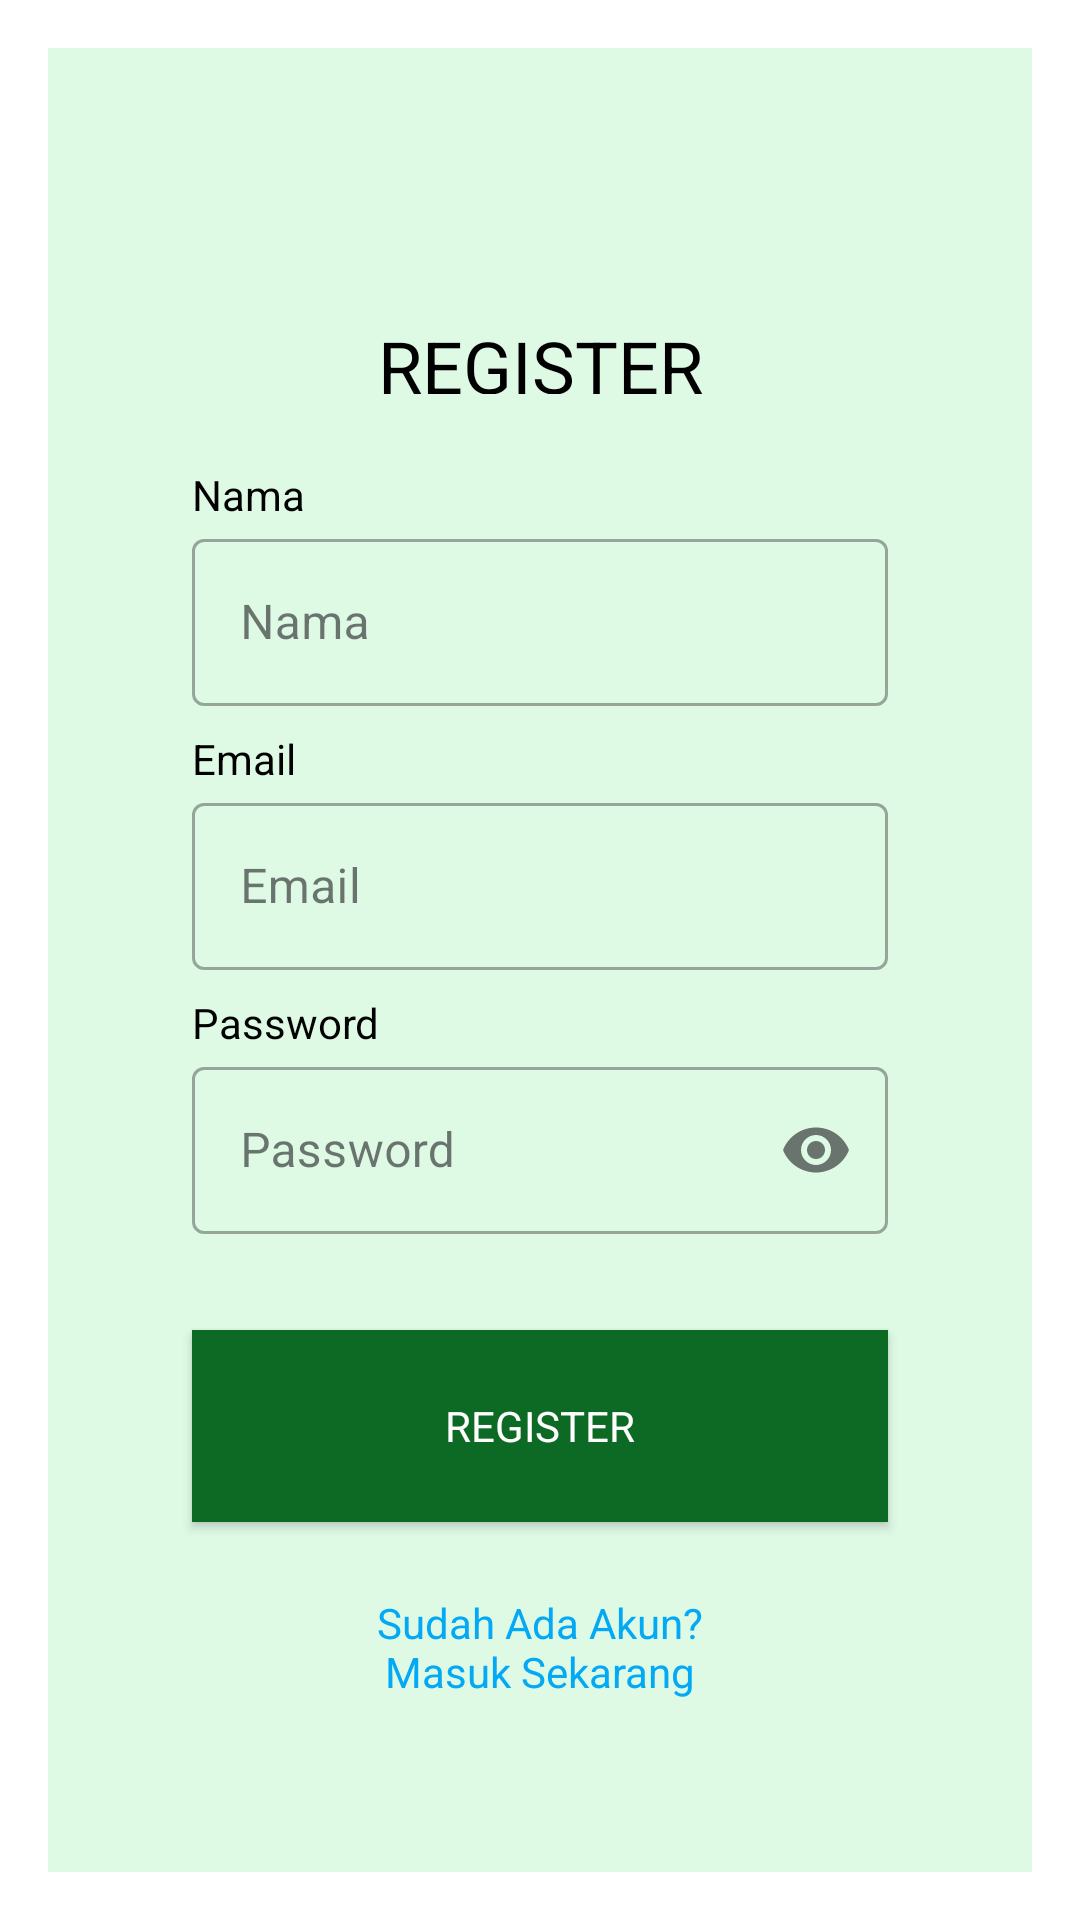

Layout XML and referenced resources for this Android screen:
<!-- AndroidManifest.xml: application theme Theme.EcoVision -->
<!-- res/layout/activity_sign_up.xml -->
<?xml version="1.0" encoding="utf-8"?>
<androidx.constraintlayout.widget.ConstraintLayout xmlns:android="http://schemas.android.com/apk/res/android"
    xmlns:app="http://schemas.android.com/apk/res-auto"
    xmlns:tools="http://schemas.android.com/tools"
    android:id="@+id/main"
    android:layout_width="match_parent"
    android:layout_height="match_parent"
    android:background="@color/white"
    tools:context=".signup.SignUpActivity">

    <FrameLayout
        android:id="@+id/transparentContainer"
        android:layout_width="0dp"
        android:layout_height="0dp"
        android:layout_margin="16dp"
        android:background="@color/light_green"
        app:layout_constraintTop_toTopOf="parent"
        app:layout_constraintBottom_toBottomOf="parent"
        app:layout_constraintStart_toStartOf="parent"
        app:layout_constraintEnd_toEndOf="parent">

        <androidx.constraintlayout.widget.ConstraintLayout
            android:layout_width="match_parent"
            android:layout_height="match_parent"
            android:padding="16dp">

    <TextView
        android:id="@+id/registerView"
        android:layout_width="0dp"
        android:layout_height="0dp"
        android:layout_marginStart="32dp"
        android:layout_marginEnd="32dp"
        app:layout_constraintBottom_toTopOf="@+id/guidelineHorizontal"
        app:layout_constraintEnd_toEndOf="parent"
        app:layout_constraintStart_toStartOf="parent"
        app:layout_constraintTop_toTopOf="@+id/guidelineHorizontal2"
        android:text="@string/registerview"
        android:textSize="24sp"
        android:textColor="@color/black"
        android:padding="16dp"
        app:layout_constraintVertical_chainStyle="packed"
        android:gravity="center"/>

    <TextView
        android:id="@+id/nameTextView"
        android:layout_width="wrap_content"
        android:layout_height="wrap_content"
        android:layout_marginStart="32dp"
        android:layout_marginTop="8dp"
        android:text="@string/name"
        android:textColor="@color/black"
        app:layout_constraintStart_toStartOf="parent"
        app:layout_constraintTop_toBottomOf="@+id/registerView" />

    <com.google.android.material.textfield.TextInputLayout
        android:id="@+id/nameEditTextLayout"
        style="@style/Widget.MaterialComponents.TextInputLayout.OutlinedBox"
        android:layout_width="0dp"
        android:layout_height="wrap_content"
        android:layout_marginStart="32dp"
        android:layout_marginEnd="32dp"
        app:layout_constraintEnd_toEndOf="parent"
        app:layout_constraintStart_toStartOf="parent"
        app:layout_constraintTop_toBottomOf="@+id/nameTextView">

        <com.google.android.material.textfield.TextInputEditText
            android:id="@+id/nameEditText"
            android:layout_width="match_parent"
            android:layout_height="wrap_content"
            android:ems="10"
            android:inputType="text"
            android:hint="@string/name" />
    </com.google.android.material.textfield.TextInputLayout>

    <TextView
        android:id="@+id/emailTextView"
        android:layout_width="wrap_content"
        android:layout_height="wrap_content"
        android:layout_marginStart="32dp"
        android:layout_marginTop="8dp"
        android:text="@string/email"
        android:textColor="@color/black"
        app:layout_constraintStart_toStartOf="parent"
        app:layout_constraintTop_toBottomOf="@+id/nameEditTextLayout" />

    <com.google.android.material.textfield.TextInputLayout
        android:id="@+id/emailEditTextLayout"
        style="@style/Widget.MaterialComponents.TextInputLayout.OutlinedBox"
        android:layout_width="0dp"
        android:layout_height="wrap_content"
        android:layout_marginStart="32dp"
        android:layout_marginEnd="32dp"
        app:layout_constraintEnd_toEndOf="parent"
        app:layout_constraintStart_toStartOf="parent"
        app:layout_constraintTop_toBottomOf="@+id/emailTextView">

        <com.google.android.material.textfield.TextInputEditText
            android:id="@+id/emailEditText"
            android:layout_width="match_parent"
            android:layout_height="wrap_content"
            android:ems="10"
            android:inputType="textEmailAddress"
            tools:ignore="SpeakableTextPresentCheck"
            android:hint="@string/email"/>
    </com.google.android.material.textfield.TextInputLayout>

    <TextView
        android:id="@+id/passwordTextView"
        android:layout_width="wrap_content"
        android:layout_height="wrap_content"
        android:layout_marginStart="32dp"
        android:layout_marginTop="8dp"
        android:text="@string/password"
        android:textColor="@color/black"
        app:layout_constraintStart_toStartOf="parent"
        app:layout_constraintTop_toBottomOf="@+id/emailEditTextLayout" />

    <com.google.android.material.textfield.TextInputLayout
        android:id="@+id/passwordEditTextLayout"
        style="@style/Widget.MaterialComponents.TextInputLayout.OutlinedBox"
        android:layout_width="0dp"
        android:layout_height="wrap_content"
        android:layout_marginStart="32dp"
        android:layout_marginEnd="32dp"
        app:endIconMode="password_toggle"
        app:layout_constraintEnd_toEndOf="parent"
        app:layout_constraintStart_toStartOf="parent"
        app:layout_constraintTop_toBottomOf="@+id/passwordTextView">

        <com.google.android.material.textfield.TextInputEditText
            android:id="@+id/passwordEditText"
            android:layout_width="match_parent"
            android:layout_height="wrap_content"
            android:ems="10"
            android:inputType="textPassword"
            tools:ignore="SpeakableTextPresentCheck"
            android:hint="@string/password"/>
    </com.google.android.material.textfield.TextInputLayout>

    <Button
        android:id="@+id/registerButton"
        android:layout_width="0dp"
        android:layout_height="64dp"
        android:layout_marginStart="32dp"
        android:layout_marginTop="32dp"
        android:layout_marginEnd="32dp"
        android:text="@string/register"
        android:textColor="@color/white"
        android:background="@color/green"
        app:layout_constraintEnd_toEndOf="parent"
        app:layout_constraintStart_toStartOf="parent"
        app:layout_constraintTop_toBottomOf="@+id/passwordEditTextLayout" />

    <TextView
        android:id="@+id/move"
        android:layout_width="wrap_content"
        android:layout_height="wrap_content"
        android:layout_marginTop="24dp"
        android:text="@string/sudahakun"
        android:gravity="center"
        android:textColor="#03A9F4"
        app:layout_constraintEnd_toEndOf="parent"
        app:layout_constraintStart_toStartOf="parent"
        app:layout_constraintTop_toBottomOf="@id/registerButton" />

    <androidx.constraintlayout.widget.Guideline
        android:id="@+id/guidelineHorizontal"
        android:layout_width="wrap_content"
        android:layout_height="64dp"
        android:orientation="horizontal"
        app:layout_constraintEnd_toEndOf="parent"
        app:layout_constraintGuide_percent="0.2"
        app:layout_constraintStart_toStartOf="parent" />

    <androidx.constraintlayout.widget.Guideline
        android:id="@+id/guidelineHorizontal2"
        android:layout_width="wrap_content"
        android:layout_height="64dp"
        android:orientation="horizontal"
        app:layout_constraintEnd_toEndOf="parent"
        app:layout_constraintGuide_percent="0.1"
        app:layout_constraintStart_toStartOf="parent" />

    <ProgressBar
        android:id="@+id/progressBar"
        android:layout_width="wrap_content"
        android:layout_height="wrap_content"
        android:visibility="gone"
        tools:visibility="visible"
        app:layout_constraintStart_toStartOf="parent"
        app:layout_constraintEnd_toEndOf="parent"
        app:layout_constraintBottom_toBottomOf="parent"
        app:layout_constraintTop_toTopOf="parent"/>

        </androidx.constraintlayout.widget.ConstraintLayout>
    </FrameLayout>

</androidx.constraintlayout.widget.ConstraintLayout>
<!-- resources referenced by this layout -->
<resources>
  <color name="black">#FF000000</color>
  <color name="green">#0C6A24</color>
  <color name="light_green">#DEFAE5</color>
  <color name="white">#FFFFFFFF</color>
  <string name="email">Email</string>
  <string name="name">Nama</string>
  <string name="password">Password</string>
  <string name="register">Register</string>
  <string name="registerview">REGISTER</string>
  <string name="sudahakun">Sudah Ada Akun?\nMasuk Sekarang</string>
  <style name="Theme.EcoVision" parent="Base.Theme.EcoVision" />
  <style name="Base.Theme.EcoVision" parent="Theme.Material3.DayNight.NoActionBar">
          
          
          <item name="colorPrimary">@color/green</item>
          <item name="fontFamily">@font/poppins</item>
          <item name="android:windowDisablePreview">true</item>
  
  </style>
</resources>
